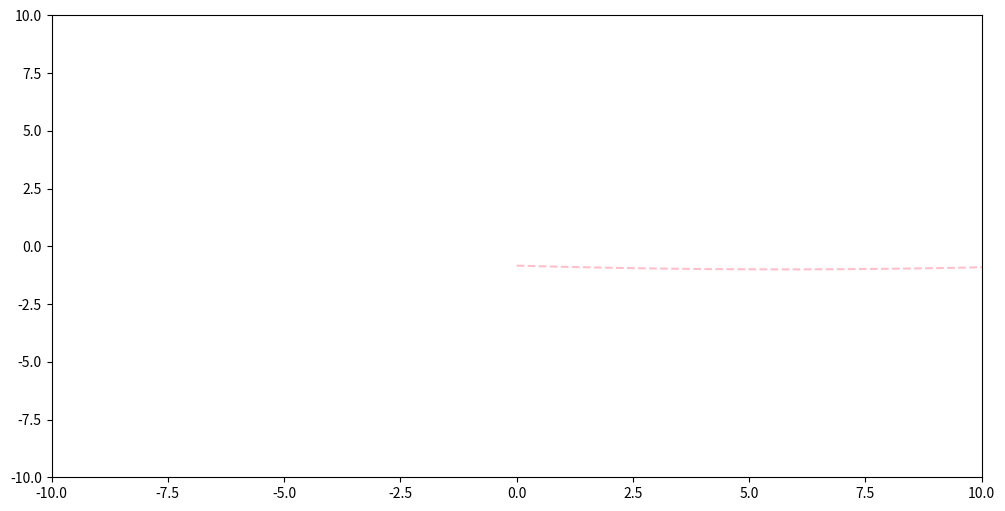

Source code (Python):
import matplotlib.pyplot as plt
import numpy as np


def f(x):
    y = x
    return y


def plotFunction(function, a, b, delta):
    fig, ax = plt.subplots(figsize=(12, 6))

    #x = np.linspace(-10,10,1)
    x = np.arange(-10,10, delta)
    y = f(x)
    z = np.cos(x)

    # fig = plt.figure()
    # ax = fig.add_subplot(1, 1, 1)
    # ax.spines['left'].set_position('center')
    # ax.spines['bottom'].set_position('zero')
    # ax.spines['right'].set_color('none')
    # ax.spines['top'].set_color('none')
    # ax.xaxis.set_ticks_position('bottom')
    # ax.yaxis.set_ticks_position('left')
    

    ax.plot(z, color='pink', label='Sine wave', linestyle='dashed')
    
    plt.xlim(a, b)
    plt.ylim(a,b)

    plt.show()


plotFunction(1,-10,10,0.1)
